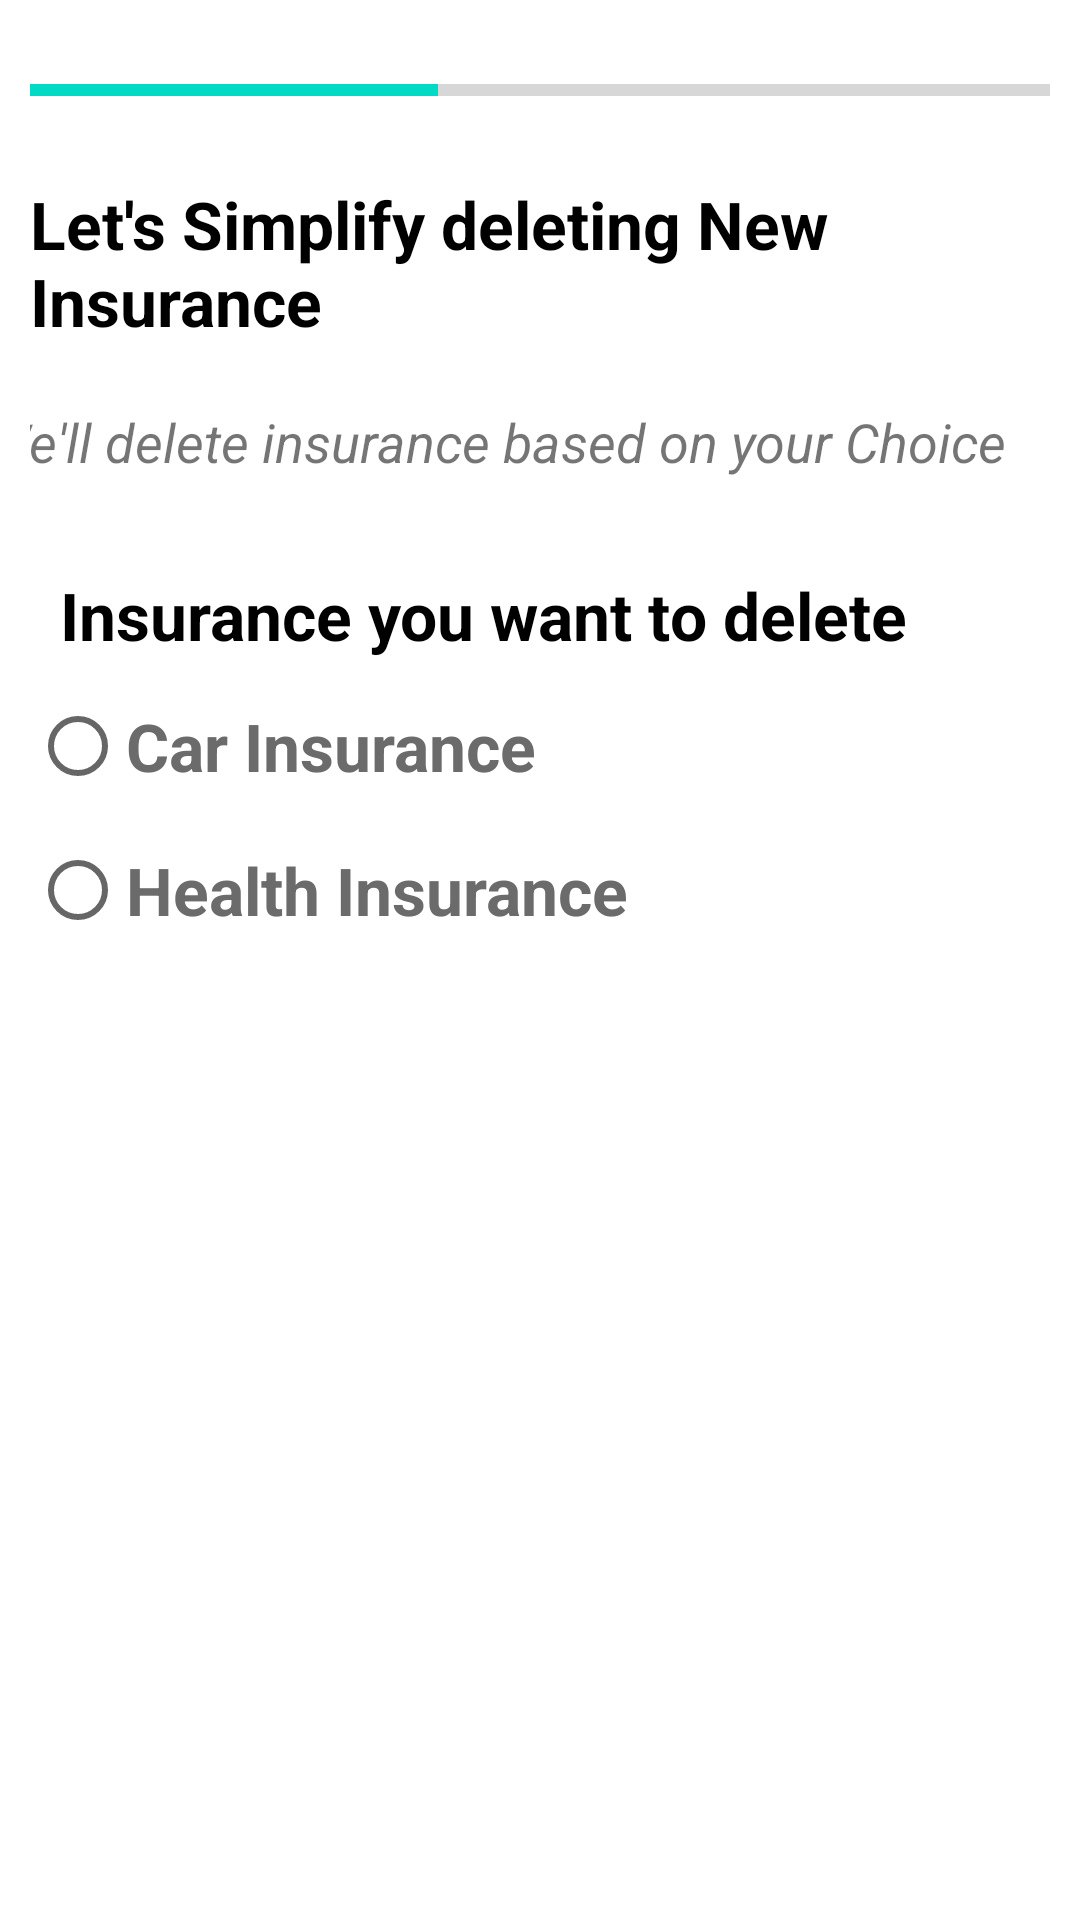

Write the Android layout XML for this screen, with the resource values it uses.
<!-- AndroidManifest.xml: application theme Theme.InsureMe -->
<!-- res/layout/fragment_delete_insurance.xml -->
<?xml version="1.0" encoding="utf-8"?>
<LinearLayout xmlns:android="http://schemas.android.com/apk/res/android"
    android:layout_width="match_parent"
    android:layout_height="match_parent"
    xmlns:app="http://schemas.android.com/apk/res-auto"
    android:baselineAligned="false"

    android:orientation="vertical"
    android:padding="10dp">
    <ProgressBar
        android:layout_width="match_parent"
        android:layout_height="20dp"
        android:layout_marginVertical="10dp"
        style="?android:attr/progressBarStyleHorizontal"
        android:progress="40"
        android:indeterminate="false">

    </ProgressBar>
    <TextView
        android:layout_width="wrap_content"
        android:layout_height="wrap_content"
        android:layout_gravity="center"
        android:layout_marginVertical="10dp"
        android:text="Let's Simplify deleting New Insurance"
        android:textColor="@color/black"
        android:textSize="22dp"
        android:textStyle="bold" />


    <TextView
        android:layout_width="371dp"
        android:layout_height="wrap_content"
        android:layout_marginVertical="10dp"
        android:layout_gravity="center"
        android:text="We'll delete insurance based on your Choice"
        android:textSize="18dp"
        android:textStyle="italic" />
    <TextView
        android:layout_width="match_parent"
        android:layout_height="wrap_content"
        android:text="Insurance you want to delete"

        android:layout_marginLeft="10dp"
        android:textStyle="bold"
        android:textSize="22dp"
        android:paddingTop="16dp"
        android:textColor="@color/black"
        android:layout_marginVertical="5dp"
        />
    <RadioGroup
        android:id="@+id/deleteradio_group_chooseInsurance"
        android:layout_width="wrap_content"
        android:layout_height="wrap_content"
        >

        <RadioButton
            android:id="@+id/deleteradio_button_Car"
            android:layout_width="wrap_content"
            android:layout_height="wrap_content"
            android:text="Car Insurance"
            android:textSize="22dp"
            android:textColor=" #6B6B6B"
            android:textStyle="bold"/>

        <RadioButton
            android:id="@+id/deleteradio_button_Heath"
            android:layout_width="wrap_content"
            android:layout_height="wrap_content"
            android:text="Health Insurance"
            android:textSize="22dp"
            android:textColor=" #6B6B6B"
            android:textStyle="bold"/>
        />



    </RadioGroup>
    <Button
        android:layout_width="match_parent"
        android:layout_height="60dp"
        android:layout_marginVertical="310dp"
        android:backgroundTint="@color/button_background"
        android:text="CONTINUE"
        android:textSize="20dp"
        android:textStyle="bold"
        android:padding="10dp"
        android:layout_marginRight="8dp"
        android:layout_marginLeft="5dp"
        android:id="@+id/chooseDeleteInsuraceButton"

        />
</LinearLayout>
<!-- resources referenced by this layout -->
<resources>
  <color name="black">#FF000000</color>
  <color name="button_background">#00CB87</color>
  <style name="Theme.InsureMe" parent="Theme.MaterialComponents.DayNight.NoActionBar">
          
          <item name="colorPrimary">@color/purple_500</item>
          <item name="colorPrimaryVariant">@color/purple_700</item>
          <item name="colorOnPrimary">@color/white</item>
          
          <item name="colorSecondary">@color/teal_200</item>
          <item name="colorSecondaryVariant">@color/teal_700</item>
          <item name="colorOnSecondary">@color/black</item>
          
          <item name="android:statusBarColor">?attr/colorPrimaryVariant</item>
          
      </style>
  <color name="purple_500">#FF6200EE</color>
  <color name="purple_700">#FF3700B3</color>
  <color name="white">#FFFFFFFF</color>
  <color name="teal_200">#FF03DAC5</color>
  <color name="teal_700">#FF018786</color>
</resources>
